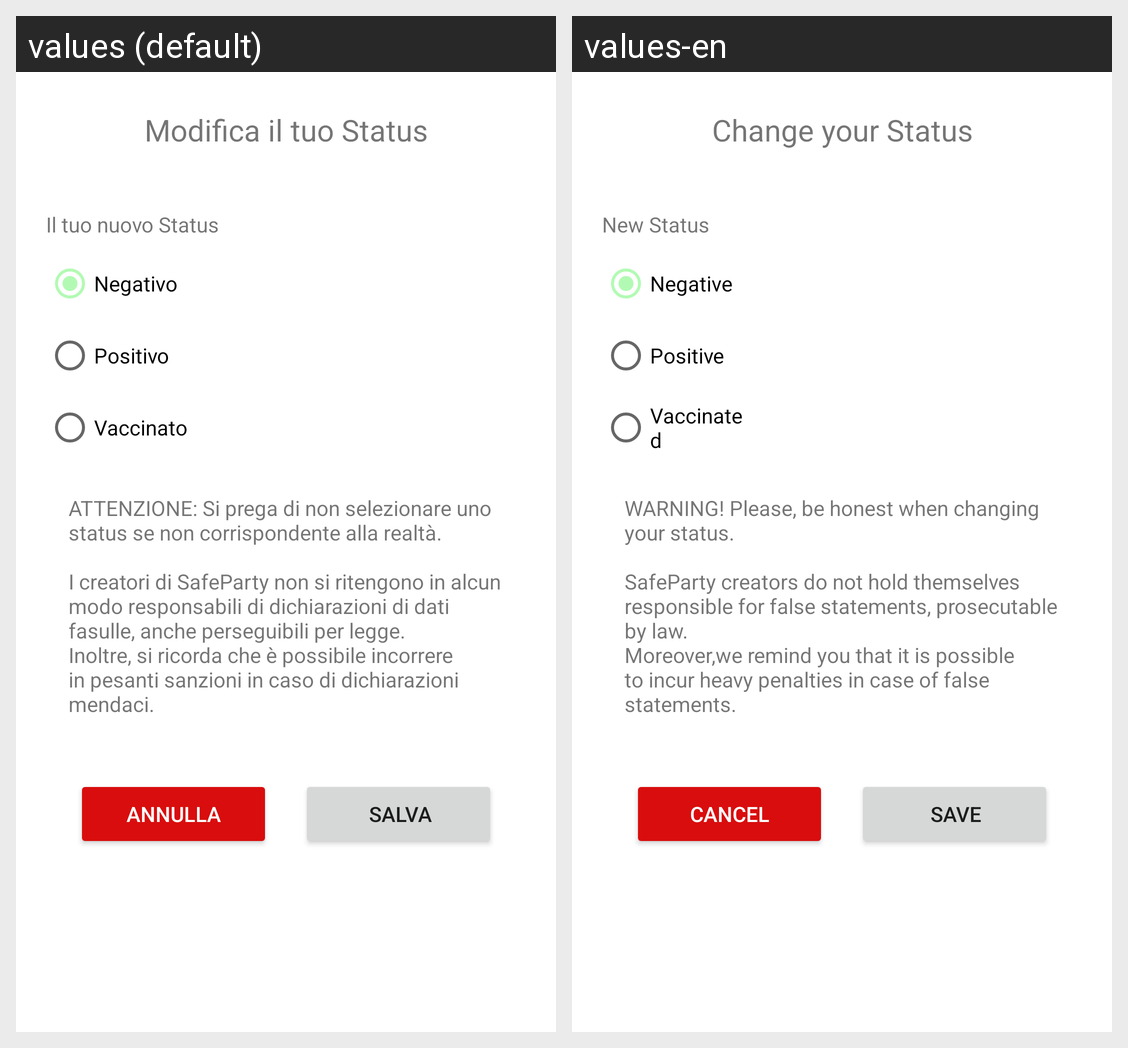

For this localized Android screen grid, give each drawn string resource with its value in every locale shown.
Android screen res/layout/activity_modifica_profilo.xml rendered under 2 locales, left to right: values (default), values-en. Device: Nexus 5 (rendered at 1080×1920; each locale shown at half size, 540×960, under a caption strip naming it); theme Theme.ContagiApp.
Strings drawn on this screen, with the default value and each locale's value (text and hints the layout hard-codes, and strings that could not be matched under every locale, appear in the picture but are not listed):

status_change_page
  values: Modifica il tuo Status
  values-en: Change your Status

new_profile_status
  values: Il tuo nuovo Status
  values-en: New Status

covid_negative
  values: Negativo
  values-en: Negative

covid_positive
  values: Positivo
  values-en: Positive

covid_vaccinated
  values: Vaccinato
  values-en: Vaccinated

disclaimer_text
  values: ATTENZIONE: Si prega di non selezionare uno status se non corrispondente alla realtà.
      
      I creatori di SafeParty non si ritengono in alcun modo responsabili di dichiarazioni di dati fasulle, anche perseguibili per legge. 
      Inoltre, si ricorda che è possibile incorrere in pesanti sanzioni in caso di dichiarazioni mendaci.
  values-en: WARNING! Please, be honest when changing your status.
      
      SafeParty creators do not hold themselves responsible for false statements, prosecutable by law.
      Moreover,we remind you that it is possible to incur heavy penalties in case of false statements.

cancel_event_form
  values: ANNULLA
  values-en: CANCEL

save_status_changes
  values: SALVA
  values-en: SAVE
